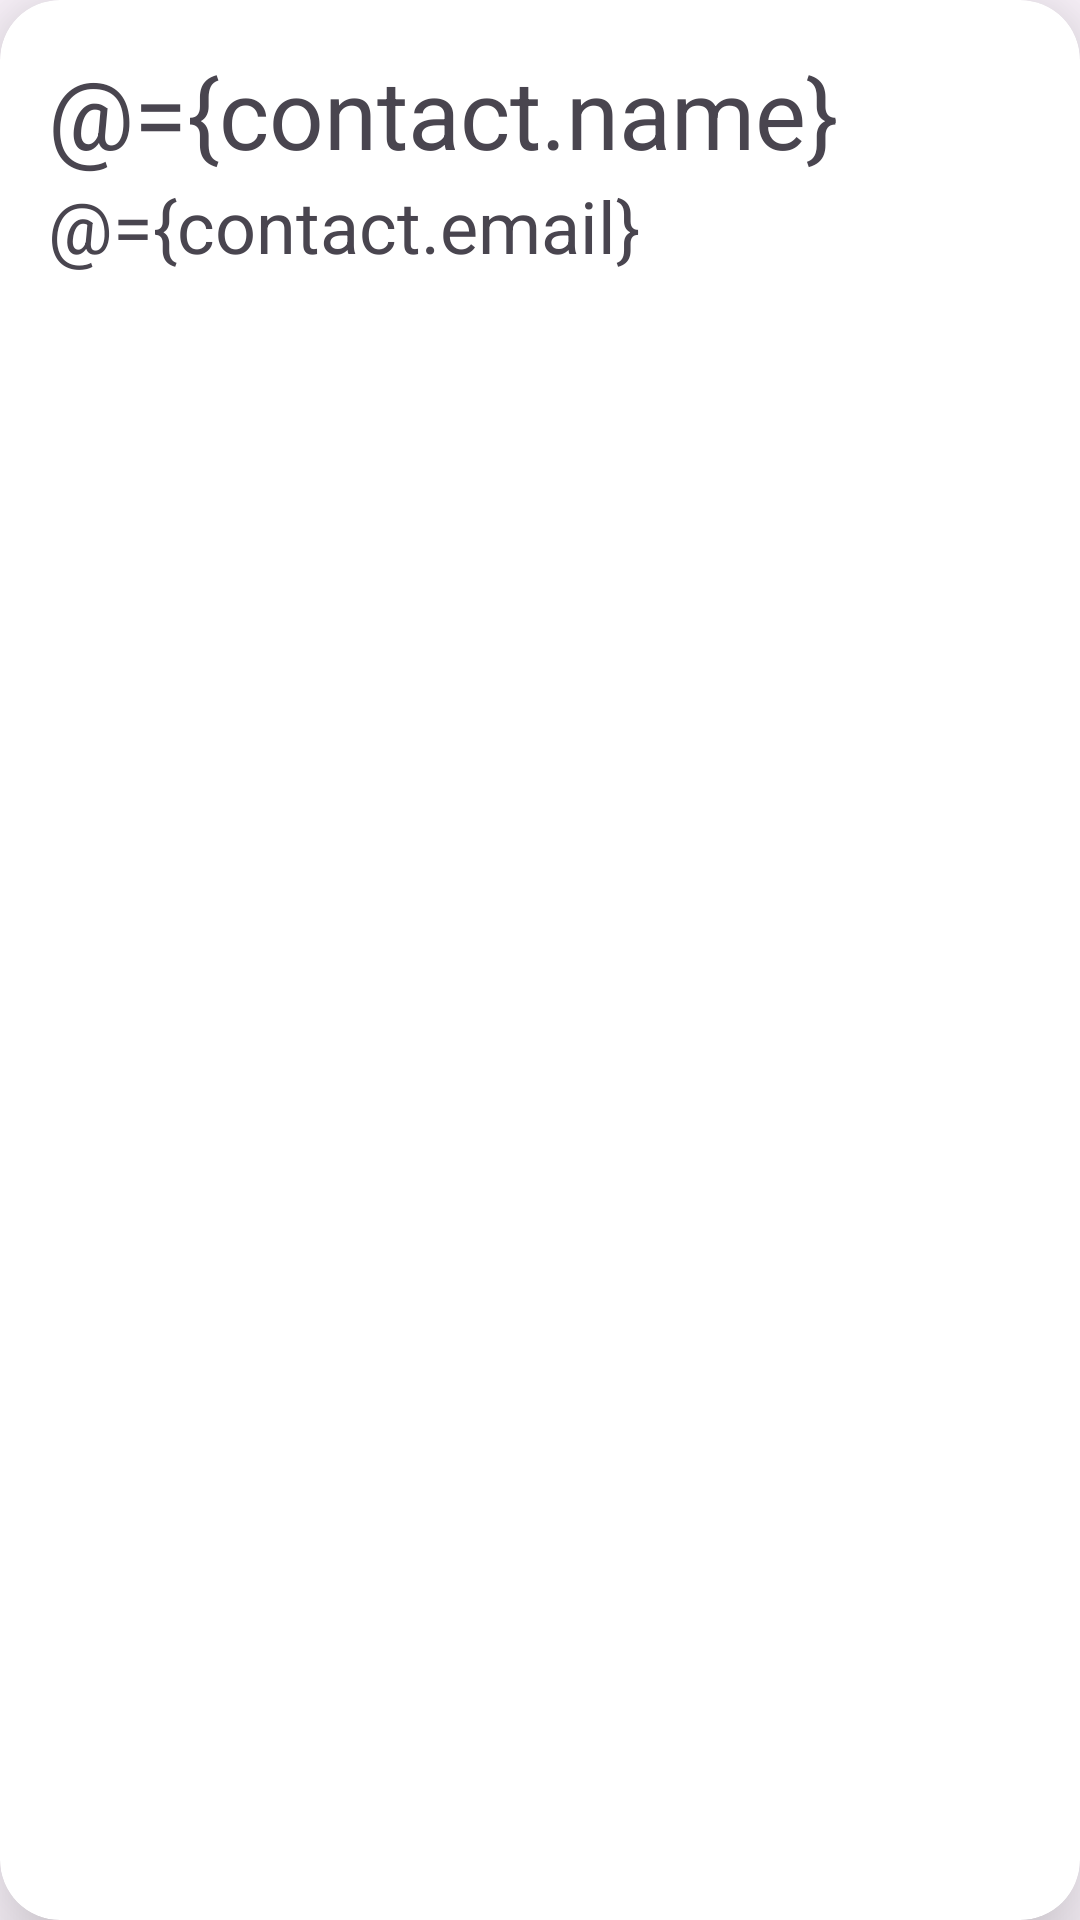

This screen was rendered from an Android layout file. Write that file and the resources it references.
<!-- AndroidManifest.xml: application theme Theme.ContactManagementApp -->
<!-- res/layout/contact_list.xml -->
<?xml version="1.0" encoding="utf-8"?>
<layout xmlns:app="http://schemas.android.com/apk/res-auto"
    xmlns:android="http://schemas.android.com/apk/res/android">

    <data>
        <variable
            name="contact"
            type="com.mastercoding.contactmanagementapp.Contact" />
    </data>

    <androidx.cardview.widget.CardView
        android:layout_width="match_parent"
        android:layout_height="wrap_content"
        app:cardElevation="20dp"
        app:cardCornerRadius="20dp"
        android:layout_marginEnd="20dp"
        android:layout_marginStart="20dp"
        android:layout_marginTop="10dp"
        android:layout_marginBottom="10dp">


        <androidx.constraintlayout.widget.ConstraintLayout
            android:layout_width="match_parent"
            android:layout_height="wrap_content"
            android:layout_margin="16dp">

            <TextView
                android:id="@+id/nameTxv"
                android:layout_width="0dp"
                android:layout_height="wrap_content"
                android:textSize="32sp"
                android:text="@={contact.name}"
                app:layout_constraintStart_toStartOf="parent"
                app:layout_constraintEnd_toEndOf="parent"
                app:layout_constraintTop_toTopOf="parent"/>

            <TextView
                android:id="@+id/emailTxv"
                android:layout_width="0dp"
                android:layout_height="wrap_content"
                android:textSize="24sp"
                android:text="@={contact.email}"
                app:layout_constraintStart_toStartOf="parent"
                app:layout_constraintEnd_toEndOf="parent"
                app:layout_constraintTop_toBottomOf="@+id/nameTxv"/>

        </androidx.constraintlayout.widget.ConstraintLayout>

    </androidx.cardview.widget.CardView>

</layout>
<!-- resources referenced by this layout -->
<resources>
  <style name="Theme.ContactManagementApp" parent="Base.Theme.ContactManagementApp" />
  <style name="Base.Theme.ContactManagementApp" parent="Theme.Material3.DayNight.NoActionBar">
          
          
      </style>
</resources>
